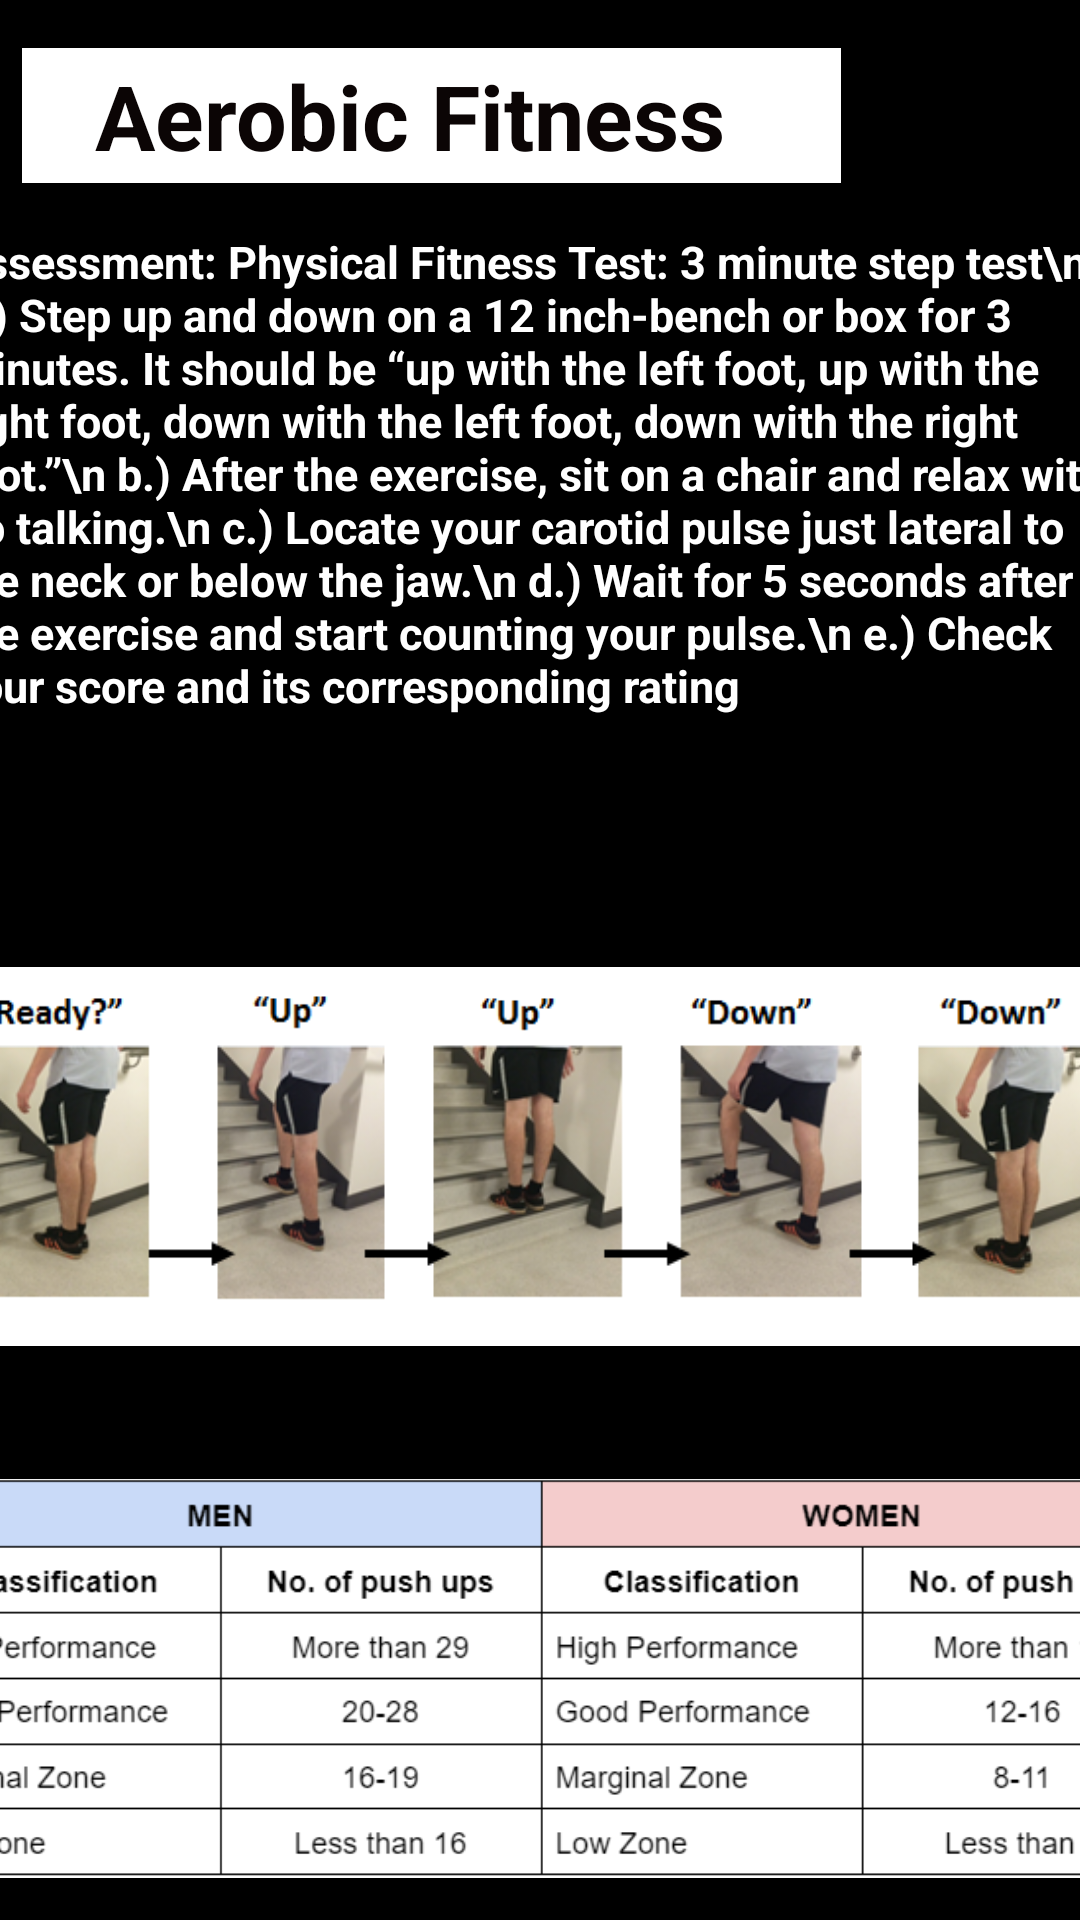

This screen was rendered from an Android layout file. Write that file and the resources it references.
<!-- AndroidManifest.xml: application theme Theme.Flexigo -->
<!-- res/layout/activity_aerobic.xml -->
<?xml version="1.0" encoding="utf-8"?>
<androidx.constraintlayout.widget.ConstraintLayout xmlns:android="http://schemas.android.com/apk/res/android"
    xmlns:app="http://schemas.android.com/apk/res-auto"
    xmlns:tools="http://schemas.android.com/tools"
    android:layout_width="match_parent"
    android:layout_height="match_parent"
    android:background="#000000"
    tools:context=".Aerobic"
    tools:ignore="ExtraText">

   >

    <TextView
        android:id="@+id/textView21"
        android:layout_width="391dp"
        android:layout_height="225dp"
        android:layout_marginTop="16dp"
        android:text="Assessment:
Physical Fitness Test: 3 minute step test\n
a.) Step up and down on a 12 inch-bench or box
for 3 minutes. It should be “up with the left foot,
up with the right foot, down with the left foot,
down with the right foot.”\n
b.) After the exercise, sit on a chair and relax with
no talking.\n
c.) Locate your carotid pulse just lateral to the
neck or below the jaw.\n
d.) Wait for 5 seconds after the exercise and start
counting your pulse.\n
e.) Check your score and its corresponding rating"
        android:textColor="#FFFFFF"
        android:textSize="15sp"
        android:textStyle="bold"
        app:layout_constraintEnd_toEndOf="parent"
        app:layout_constraintStart_toStartOf="parent"
        app:layout_constraintTop_toBottomOf="@+id/textView20" />

 <TextView
     android:id="@+id/textView20"
     android:layout_width="273dp"
     android:layout_height="45dp"
     android:layout_marginTop="16dp"
     android:background="#FFFFFF"
     android:gravity="center"
     android:text="Aerobic Fitness

"
     android:textColor="#0B0505"
     android:textSize="30sp"
     android:textStyle="bold"
     app:layout_constraintEnd_toEndOf="parent"
     app:layout_constraintHorizontal_bias="0.086"
     app:layout_constraintStart_toStartOf="parent"
     app:layout_constraintTop_toTopOf="parent" />

    <ImageView
        android:id="@+id/imageView4"
        android:layout_width="407dp"
        android:layout_height="167dp"
        app:layout_constraintEnd_toEndOf="parent"
        app:layout_constraintStart_toStartOf="parent"
        app:layout_constraintTop_toBottomOf="@+id/textView21"
        app:srcCompat="@drawable/image__7_" />

    <ImageView
        android:id="@+id/imageView5"
        android:layout_width="430dp"
        android:layout_height="181dp"
        app:layout_constraintBottom_toBottomOf="parent"
        app:layout_constraintEnd_toEndOf="parent"
        app:layout_constraintStart_toStartOf="parent"
        app:layout_constraintTop_toBottomOf="@+id/imageView4"
        app:layout_constraintVertical_bias="0.0"
        app:srcCompat="@drawable/image__9_" />

    <Button
        android:id="@+id/button14"
        android:layout_width="272dp"
        android:layout_height="65dp"
        android:text="COMPLETE"
        app:layout_constraintBottom_toBottomOf="parent"
        app:layout_constraintEnd_toEndOf="parent"
        app:layout_constraintStart_toStartOf="parent"
        app:layout_constraintTop_toBottomOf="@+id/imageView5"
        app:layout_constraintVertical_bias="0.0" />

</androidx.constraintlayout.widget.ConstraintLayout>
<!-- resources referenced by this layout -->
<resources>
  <!-- drawable image__7_: png bitmap (drawable, 145328 bytes) -->
  <!-- drawable image__9_: png bitmap (drawable, 21111 bytes) -->
  <style name="Theme.Flexigo" parent="Base.Theme.Flexigo" />
  <style name="Base.Theme.Flexigo" parent="Theme.Material3.DayNight.NoActionBar">
          
          
      </style>
</resources>
